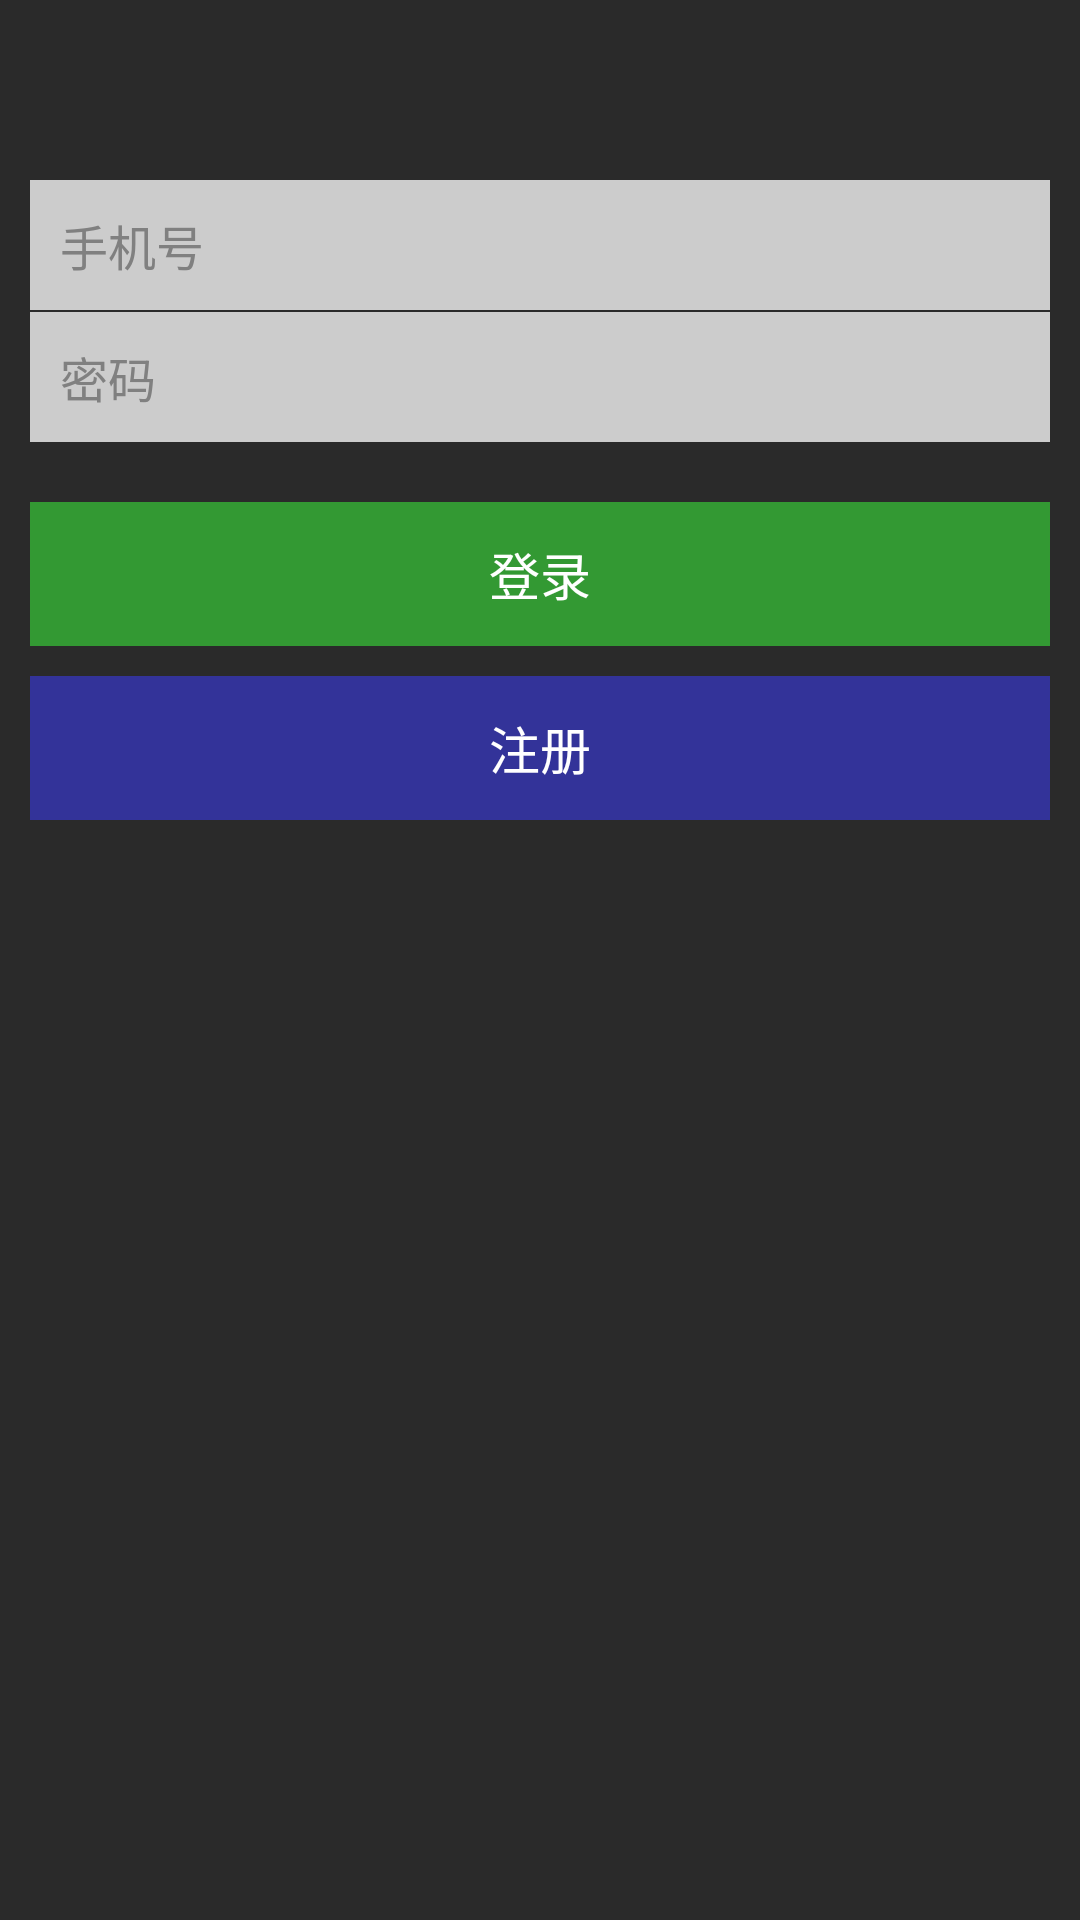

Produce the Android XML layout that renders to this screen, including the resource entries it uses.
<!-- AndroidManifest.xml: application theme AppTheme -->
<!-- res/layout/activity_login.xml -->
<?xml version="1.0" encoding="utf-8"?>
<LinearLayout xmlns:android="http://schemas.android.com/apk/res/android"
    android:orientation="vertical"
    android:padding="10dp"
    android:layout_width="match_parent"
    android:layout_height="match_parent">

    <TextView
        android:layout_width="match_parent"
        android:layout_height="wrap_content"
        android:layout_marginTop="50dp"
        android:background="#ccc"
        android:padding="10dp"
        android:hint="手机号"
        android:textSize="16sp" />

    <TextView
        android:layout_width="match_parent"
        android:layout_height="wrap_content"
        android:layout_marginTop="0.5dp"
        android:background="#ccc"
        android:padding="10dp"
        android:hint="密码"
        android:textSize="16sp" />

    <Button
        android:id="@+id/login_btn_login"
        android:layout_width="match_parent"
        android:layout_height="wrap_content"
        android:layout_marginTop="20dp"
        android:padding="10dp"
        android:background="#393"
        android:textColor="@android:color/white"
        android:textSize="17sp"
        android:text="@string/login" />

    <Button
        android:layout_width="match_parent"
        android:layout_height="wrap_content"
        android:layout_marginTop="10dp"
        android:padding="10dp"
        android:background="#339"
        android:textColor="@android:color/white"
        android:textSize="17sp"
        android:text="注册" />

</LinearLayout>
<!-- resources referenced by this layout -->
<resources>
  <string name="login">登录</string>
  <style name="AppTheme" parent="android:Theme.Holo.Light.DarkActionBar">
          
          <item name="android:windowBackground">@color/activity_bg</item>
          <item name="android:textColor">@android:color/white</item>
      </style>
  <color name="activity_bg">#2a2a2a</color>
</resources>
